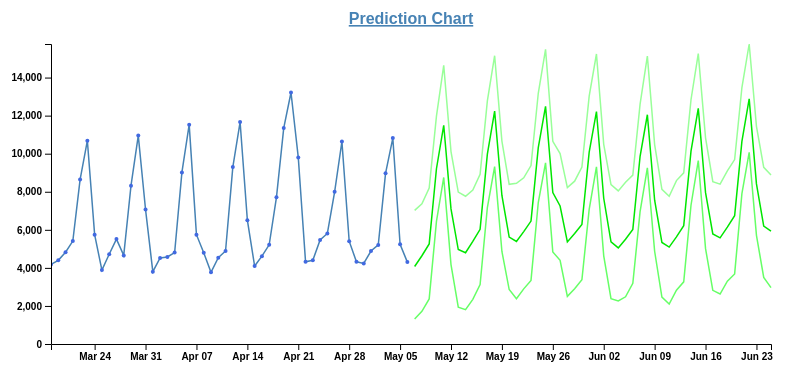
D3 v4 page, settled after 360 driven frames (6 s of simulated time); the page loaded 1 data file(s).


// ── index.js
// Get the data
d3.json("data.json", function(error, data) {
if (error) throw error;

// parse the date / time
var parseTime = d3.timeParse("%d-%m-%Y");

var array1 = data[0]["history"];
var array2 = data[0]["prediction"];
var data1 = array1.concat(array2)
console.log(array1)


// format the data
array1.forEach(function(d) {
  d.date = parseTime(d.ds);
  d.open = 0;
  d.close = 0;
  d.actual = 0;
  d.y = +d.y;
});
array2.forEach(function(d) {
  d.date = parseTime(d.ds);
  d.open = +d.yhat_lower;
  d.close = +d.yhat_upper;
  d.actual = +d.yhat;
  d.y = 0;
});
console.log(data)



// set the dimensions and margins of the graph
var margin = {top: 40, right: 20, bottom: 60, left: 60},
width = 800 - margin.left - margin.right,
height = 400 - margin.top - margin.bottom;



// set the ranges
var x = d3.scaleTime().range([0, width]);
var y = d3.scaleLinear().range([height, 0]);

// define the 1st line
var valueline = d3.line()
.x(function(d) { return x(d.date); })
.y(function(d) { return y(d.close) });

// define the 2nd line
var valueline2 = d3.line()
.x(function(d) { return x(d.date); })
.y(function(d) { return y(d.open); });

var valueline3 = d3.line()
.x(function(d) { return x(d.date); })
.y(function(d) { return y(d.actual); });

var valueline4 = d3.line()
.x(function(d) { return x(d.date); })
.y(function(d) { return y(d.y); });
// append the svg obgect to the body of the page
// appends a 'group' element to 'svg'
// moves the 'group' element to the top left margin
//<div id="graph"></div>
var svg = d3.select("#graph").append("svg")
.attr("width", width + margin.left + margin.right)
.attr("height", height + margin.top + margin.bottom)
.append("g")
.attr("transform",
      "translate(" + margin.left + "," + margin.top + ")");

      svg.append("text")
      .attr("x", (width / 2))             
      .attr("y", 0 - (margin.top / 2))
      .attr("text-anchor", "middle")  
      .style("font-size", "16px") 
      .style("text-decoration", "underline")  
      .style("fill", "Steelblue") 
      .text("Prediction Chart");




// Scale the range of the data
x.domain(d3.extent(data1, function(d) { return d.date; }));
y.domain([0, d3.max(data1, function(d) {
return Math.max(d.close, d.open, d.actual, d.y); })]);

// Add the valueline path.
svg.append("path")
  .data([array2])
  .attr("class", "line")
  .style("stroke", "#99ff99")
  .attr("d", valueline);

// Add the valueline2 path.
svg.append("path")
  .data([array2])
  .attr("class", "line")
  .style("stroke", "#66ff66")
  .attr("d", valueline2);

svg.append("path")
  .data([array2])
  .attr("class", "line")
  .style("stroke", "#00e600")
  .attr("d", valueline3);

var his = svg.append("path")
  .data([array1])
  .attr("class", "line")
  //.style("stroke", "red")
  .attr("d", valueline4);

svg.selectAll("circle")
  .data(array1)
  .enter()
  .append("circle")
  .attr("cx", function(d){return x(d.date)})
  .attr("cy", function(d){return y(d.y)})
  .attr("r", 2)
  .attr("fill", "RoyalBlue");

// Add the X Axis
svg.append("g")

  .attr("transform", "translate(0," + height + ")")
  .call(d3.axisBottom(x));

// Add the Y Axis
svg.append("g")
  .call(d3.axisLeft(y));

});


d3.json('tdata1.json', function (error,data) {

    function tabulate(data, columns) {
          var table2 = d3.select("#table")
          var caption = table2.append('table2')
         caption.html("Next 7 days forcast")
          .style("font-size", "18px")
          .style("font-weight","bold")
          table2.append('table')
          //.attr("style", "margin-left: 2500px")
          var thead = table2.append('thead')
          var	tbody = table2.append('tbody');
  
          // append the header row
          thead.append('tr')
            .selectAll('th')
            .data(columns).enter()
            .append('th')
              .text(function (column) { return column; });
  
          // create a row for each object in the data
          var rows = tbody.selectAll('tr')
            .data(data)
            .enter()
            .append('tr')
            .on("mouseover", function(d){
              d3.select(this)
                .style("background-color", "orange");
            })
            .on("mouseout", function(d){
              d3.select(this)
                .style("background-color","transparent");
            });
  
          // create a cell in each row for each column
          var cells = rows.selectAll('td')
            .data(function (row) {
              return columns.map(function (column) {
                return {column: column, value: row[column]};
                console.log(row)
              });
            })
            .enter()
            .append('td')
              .text(function (d) { return d.value; })
  
        return table;
      }
  
      // render the table(s)
      tabulate(data, ['Date','Lower','Prediction','Upper']); // 2 column table
   
  });

  
  d3.json('tdata2.json', function (error,data) {

    function tabulate(data, columns) {

          var table1 = d3.select("#table1")
          var caption = table1.append('table1')
          .text("Current and next month forcast")
          .style("font-size", "18px")
          .style("font-weight","bold")
          .style("color","blue")
          table1.append('table')
          .attr("style", "margin-right: 20px")
          var thead = table1.append('thead')
          var	tbody = table1.append('tbody');
  
          // append the header row
          thead.append('tr')
            .selectAll('th')
            .data(columns).enter()
            .append('th')
              .text(function (column) { return column; });
  
          // create a row for each object in the data
          var rows1 = tbody.selectAll('tr')
            .data(data)
            .enter()
            .append('tr')
            .on("mouseover", function(d){
              d3.select(this)
                .style("background-color", "orange");
            })
            .on("mouseout", function(d){
              d3.select(this)
                .style("background-color","transparent");
            });;
  
          // create a cell in each row for each column
          var cells1 = rows1.selectAll('td')
            .data(function (row) {
              return columns.map(function (column) {
                return {column: column, value: row[column]};
                console.log(data)
              });
            })
            .enter()
            .append('td')
              .text(function (d) { return d.value; })
           
  
        return table;
      }
  
      // render the table(s)
      tabulate(data, ['Month_Year','Lower','Prediction','Upper']); // 2 column table
   
  });



  




### data: data.json
[
 {
  "history": [
   {
    "ds": "18-03-2019",
    "y": 4181.0
   },
   {
    "ds": "19-03-2019",
    "y": 4398.0
   },
   {
    "ds": "20-03-2019",
    "y": 4824.0
   },
   {
    "ds": "21-03-2019",
    "y": 5409.0
   },
   {
    "ds": "22-03-2019",
    "y": 8638.0
   },
   {
    "ds": "23-03-2019",
    "y": 10681.0
   },
   {
    "ds": "24-03-2019",
    "y": 5745.0
   },
   {
    "ds": "25-03-2019",
    "y": 3885.0
   },
   "... 42 more items"
  ],
  "prediction": [
   {
    "ds": "07-05-2019",
    "yhat": 4074.0,
    "yhat_lower": 1310.0,
    "yhat_upper": 7024.0
   },
   {
    "ds": "08-05-2019",
    "yhat": 4637.0,
    "yhat_lower": 1717.0,
    "yhat_upper": 7369.0
   },
   {
    "ds": "09-05-2019",
    "yhat": 5260.0,
    "yhat_lower": 2369.0,
    "yhat_upper": 8198.0
   },
   {
    "ds": "10-05-2019",
    "yhat": 9209.0,
    "yhat_lower": 6447.0,
    "yhat_upper": 11970.0
   },
   {
    "ds": "11-05-2019",
    "yhat": 11494.0,
    "yhat_lower": 8749.0,
    "yhat_upper": 14639.0
   },
   {
    "ds": "12-05-2019",
    "yhat": 7098.0,
    "yhat_lower": 4172.0,
    "yhat_upper": 10109.0
   },
   {
    "ds": "13-05-2019",
    "yhat": 4964.0,
    "yhat_lower": 1935.0,
    "yhat_upper": 7980.0
   },
   {
    "ds": "14-05-2019",
    "yhat": 4796.0,
    "yhat_lower": 1804.0,
    "yhat_upper": 7763.0
   },
   "... 42 more items"
  ]
 }
]